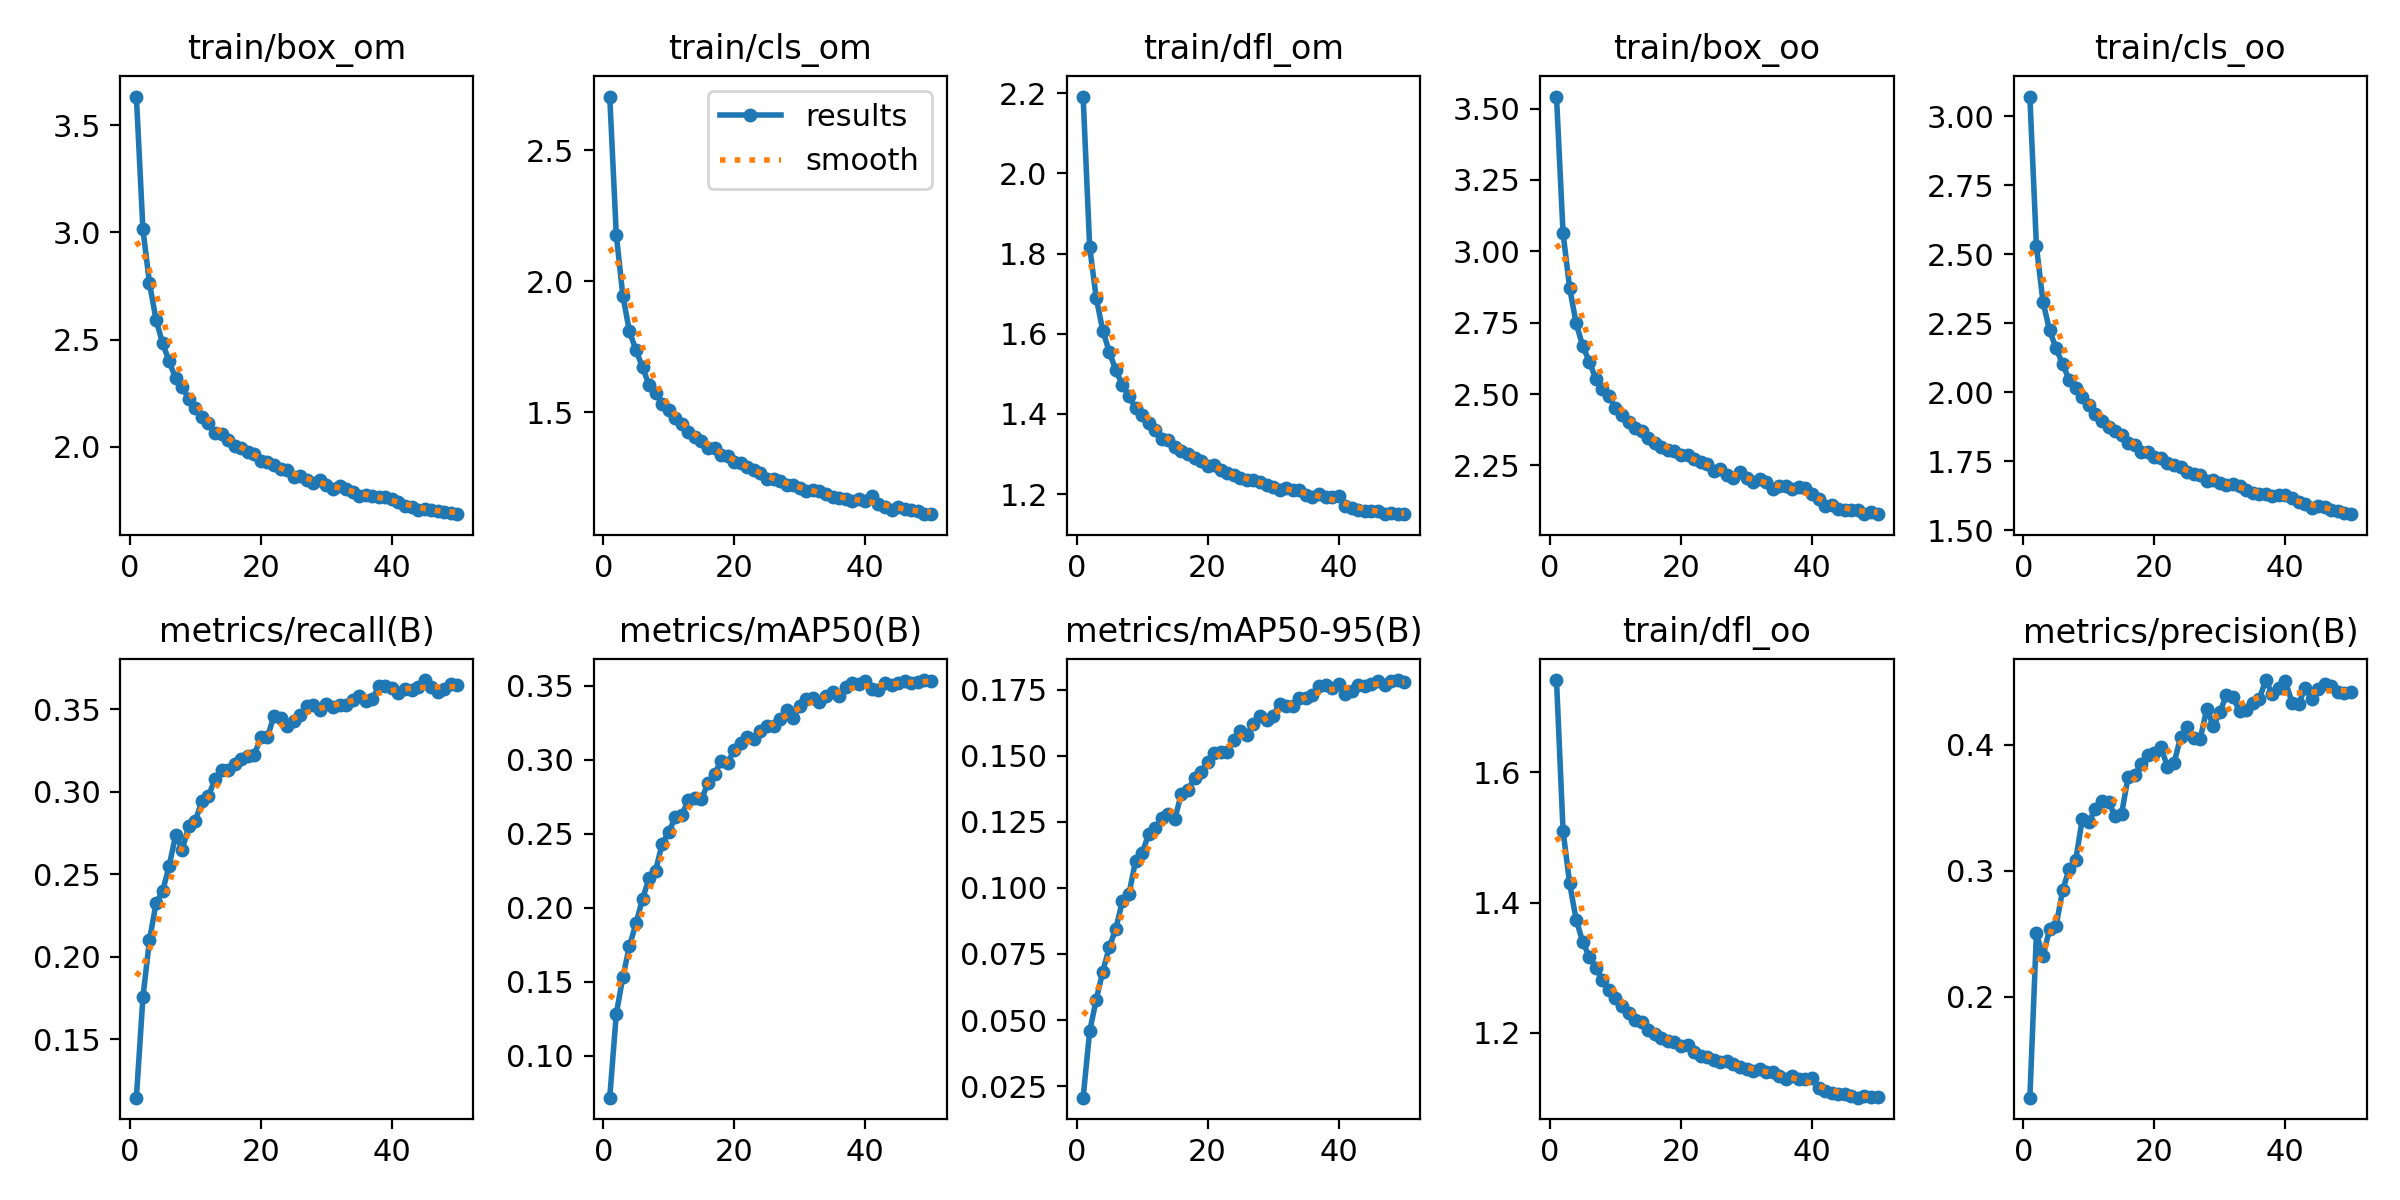

Values plotted in this chart, from the file beside it:
epoch, train/box_om, train/cls_om, train/dfl_om, train/box_oo, train/cls_oo, train/dfl_oo, metrics/precision(B), metrics/recall(B), metrics/mAP50(B), metrics/mAP50-95(B), val/box_om, val/cls_om, val/dfl_om, val/box_oo, val/cls_oo, val/dfl_oo, lr/pg0, lr/pg1, lr/pg2
1, 3.634, 2.704, 2.192, 3.542, 3.072, 1.741, 0.12, 0.1144, 0.07166, 0.02061, 3.191, 2.599, 1.916, 3.152, 3.208, 1.577, 0.06672, 3.3311e-05, 3.3311e-05
2, 3.014, 2.177, 1.817, 3.064, 2.53, 1.51, 0.2505, 0.1753, 0.1283, 0.04575, 2.829, 2.084, 1.7, 2.883, 2.401, 1.433, 0.03342, 6.5325e-05, 6.5325e-05
3, 2.764, 1.944, 1.689, 2.873, 2.328, 1.429, 0.2321, 0.21, 0.1532, 0.0577, 2.626, 1.895, 1.623, 2.737, 2.278, 1.378, 0.0001186, 9.6018e-05, 9.6018e-05
4, 2.593, 1.809, 1.608, 2.748, 2.226, 1.374, 0.2537, 0.2323, 0.174, 0.06836, 2.489, 1.793, 1.543, 2.653, 2.188, 1.329, 9.406e-05, 9.406e-05, 9.406e-05
5, 2.484, 1.737, 1.555, 2.668, 2.16, 1.34, 0.2564, 0.2397, 0.1894, 0.07761, 2.414, 1.73, 1.494, 2.609, 2.156, 1.302, 9.406e-05, 9.406e-05, 9.406e-05
6, 2.399, 1.672, 1.509, 2.614, 2.103, 1.317, 0.2845, 0.255, 0.206, 0.08464, 2.307, 1.653, 1.457, 2.533, 2.078, 1.287, 9.208e-05, 9.208e-05, 9.208e-05
7, 2.32, 1.603, 1.472, 2.554, 2.046, 1.3, 0.3016, 0.2739, 0.22, 0.09506, 2.255, 1.601, 1.431, 2.476, 2.042, 1.269, 9.01e-05, 9.01e-05, 9.01e-05
8, 2.281, 1.575, 1.444, 2.519, 2.014, 1.281, 0.3087, 0.265, 0.2251, 0.09773, 2.221, 1.606, 1.398, 2.481, 2.06, 1.258, 8.812e-05, 8.812e-05, 8.812e-05
9, 2.221, 1.532, 1.415, 2.493, 1.984, 1.265, 0.341, 0.2791, 0.2434, 0.1102, 2.143, 1.524, 1.373, 2.395, 1.972, 1.234, 8.614e-05, 8.614e-05, 8.614e-05
10, 2.181, 1.509, 1.397, 2.45, 1.955, 1.254, 0.339, 0.2824, 0.2511, 0.1131, 2.13, 1.497, 1.359, 2.409, 1.951, 1.225, 8.416e-05, 8.416e-05, 8.416e-05
11, 2.142, 1.477, 1.377, 2.425, 1.922, 1.242, 0.3486, 0.2945, 0.2612, 0.1203, 2.085, 1.48, 1.346, 2.357, 1.943, 1.216, 8.218e-05, 8.218e-05, 8.218e-05
12, 2.111, 1.454, 1.359, 2.403, 1.897, 1.231, 0.3553, 0.2973, 0.2625, 0.1227, 2.062, 1.446, 1.327, 2.342, 1.892, 1.209, 8.02e-05, 8.02e-05, 8.02e-05
13, 2.063, 1.424, 1.338, 2.381, 1.874, 1.219, 0.3545, 0.3078, 0.2731, 0.1264, 2.033, 1.434, 1.318, 2.325, 1.887, 1.202, 7.822e-05, 7.822e-05, 7.822e-05
14, 2.059, 1.404, 1.336, 2.372, 1.86, 1.217, 0.3435, 0.313, 0.2744, 0.1279, 2.024, 1.422, 1.305, 2.321, 1.88, 1.2, 7.624e-05, 7.624e-05, 7.624e-05
15, 2.034, 1.39, 1.319, 2.346, 1.847, 1.205, 0.3453, 0.3129, 0.2736, 0.1262, 2.011, 1.415, 1.298, 2.317, 1.887, 1.188, 7.426e-05, 7.426e-05, 7.426e-05
16, 2.004, 1.363, 1.307, 2.328, 1.817, 1.198, 0.3747, 0.3167, 0.2842, 0.1357, 1.973, 1.366, 1.287, 2.282, 1.834, 1.181, 7.228e-05, 7.228e-05, 7.228e-05
17, 1.994, 1.365, 1.299, 2.316, 1.808, 1.193, 0.3759, 0.3199, 0.2904, 0.1372, 1.959, 1.369, 1.274, 2.268, 1.841, 1.177, 7.03e-05, 7.03e-05, 7.03e-05
18, 1.974, 1.339, 1.29, 2.304, 1.785, 1.187, 0.3846, 0.3219, 0.2993, 0.1415, 1.945, 1.34, 1.265, 2.268, 1.794, 1.168, 6.832e-05, 6.832e-05, 6.832e-05
19, 1.968, 1.332, 1.284, 2.3, 1.784, 1.186, 0.3917, 0.3224, 0.298, 0.144, 1.935, 1.339, 1.258, 2.26, 1.802, 1.168, 6.634e-05, 6.634e-05, 6.634e-05
20, 1.935, 1.311, 1.271, 2.288, 1.768, 1.179, 0.3935, 0.333, 0.3069, 0.1476, 1.916, 1.317, 1.254, 2.242, 1.778, 1.167, 6.436e-05, 6.436e-05, 6.436e-05
21, 1.929, 1.306, 1.272, 2.285, 1.764, 1.181, 0.3979, 0.333, 0.3115, 0.151, 1.903, 1.314, 1.248, 2.251, 1.778, 1.162, 6.238e-05, 6.238e-05, 6.238e-05
22, 1.915, 1.289, 1.26, 2.272, 1.745, 1.171, 0.3826, 0.3462, 0.3156, 0.1514, 1.898, 1.294, 1.243, 2.221, 1.758, 1.156, 6.04e-05, 6.04e-05, 6.04e-05
23, 1.899, 1.278, 1.252, 2.262, 1.736, 1.165, 0.3854, 0.3445, 0.3144, 0.1516, 1.883, 1.298, 1.241, 2.223, 1.765, 1.155, 5.842e-05, 5.842e-05, 5.842e-05
24, 1.89, 1.267, 1.247, 2.253, 1.729, 1.163, 0.406, 0.3401, 0.3195, 0.1562, 1.855, 1.274, 1.231, 2.198, 1.744, 1.151, 5.644e-05, 5.644e-05, 5.644e-05
25, 1.861, 1.247, 1.24, 2.229, 1.713, 1.159, 0.4143, 0.3426, 0.3228, 0.1593, 1.856, 1.276, 1.232, 2.192, 1.743, 1.148, 5.446e-05, 5.446e-05, 5.446e-05
26, 1.864, 1.244, 1.235, 2.237, 1.706, 1.156, 0.4056, 0.3465, 0.3227, 0.158, 1.851, 1.259, 1.229, 2.192, 1.714, 1.152, 5.248e-05, 5.248e-05, 5.248e-05
27, 1.845, 1.238, 1.236, 2.218, 1.7, 1.157, 0.4047, 0.352, 0.3278, 0.162, 1.837, 1.264, 1.22, 2.188, 1.72, 1.144, 5.05e-05, 5.05e-05, 5.05e-05
28, 1.834, 1.224, 1.23, 2.204, 1.681, 1.152, 0.4283, 0.3525, 0.334, 0.165, 1.823, 1.259, 1.216, 2.158, 1.722, 1.139, 4.852e-05, 4.852e-05, 4.852e-05
29, 1.843, 1.223, 1.222, 2.227, 1.683, 1.148, 0.4148, 0.3498, 0.3283, 0.1634, 1.826, 1.258, 1.215, 2.175, 1.732, 1.14, 4.654e-05, 4.654e-05, 4.654e-05
30, 1.823, 1.21, 1.219, 2.207, 1.672, 1.145, 0.4258, 0.3533, 0.3362, 0.1651, 1.82, 1.248, 1.213, 2.178, 1.707, 1.139, 4.456e-05, 4.456e-05, 4.456e-05
31, 1.803, 1.198, 1.211, 2.192, 1.665, 1.142, 0.4393, 0.3514, 0.3414, 0.1698, 1.815, 1.236, 1.208, 2.172, 1.694, 1.137, 4.258e-05, 4.258e-05, 4.258e-05
32, 1.818, 1.203, 1.216, 2.203, 1.668, 1.145, 0.4375, 0.3527, 0.3415, 0.1687, 1.807, 1.242, 1.21, 2.159, 1.693, 1.135, 4.06e-05, 4.06e-05, 4.06e-05
33, 1.805, 1.201, 1.211, 2.191, 1.662, 1.14, 0.4267, 0.3524, 0.3394, 0.1688, 1.795, 1.214, 1.198, 2.158, 1.683, 1.131, 3.862e-05, 3.862e-05, 3.862e-05
34, 1.788, 1.186, 1.209, 2.166, 1.648, 1.14, 0.4278, 0.3555, 0.3432, 0.1719, 1.789, 1.213, 1.194, 2.147, 1.67, 1.126, 3.664e-05, 3.664e-05, 3.664e-05
35, 1.772, 1.175, 1.197, 2.178, 1.636, 1.134, 0.4332, 0.3579, 0.346, 0.1719, 1.786, 1.203, 1.191, 2.154, 1.664, 1.128, 3.466e-05, 3.466e-05, 3.466e-05
36, 1.777, 1.171, 1.194, 2.179, 1.631, 1.13, 0.4362, 0.3552, 0.3431, 0.1729, 1.775, 1.202, 1.191, 2.141, 1.668, 1.129, 3.268e-05, 3.268e-05, 3.268e-05
37, 1.773, 1.171, 1.2, 2.169, 1.633, 1.134, 0.4513, 0.3561, 0.3495, 0.1765, 1.768, 1.189, 1.192, 2.131, 1.647, 1.125, 3.07e-05, 3.07e-05, 3.07e-05
38, 1.766, 1.162, 1.192, 2.174, 1.625, 1.129, 0.44, 0.3641, 0.352, 0.1769, 1.769, 1.193, 1.189, 2.141, 1.655, 1.123, 2.872e-05, 2.872e-05, 2.872e-05
39, 1.767, 1.17, 1.193, 2.171, 1.63, 1.129, 0.4447, 0.3644, 0.351, 0.1758, 1.761, 1.188, 1.184, 2.131, 1.65, 1.124, 2.674e-05, 2.674e-05, 2.674e-05
40, 1.757, 1.161, 1.196, 2.152, 1.628, 1.131, 0.4504, 0.363, 0.3535, 0.1771, 1.757, 1.181, 1.184, 2.119, 1.638, 1.122, 2.476e-05, 2.476e-05, 2.476e-05
41, 1.744, 1.18, 1.169, 2.133, 1.617, 1.115, 0.4335, 0.3597, 0.3482, 0.1733, 1.776, 1.216, 1.188, 2.146, 1.662, 1.129, 2.278e-05, 2.278e-05, 2.278e-05
42, 1.726, 1.15, 1.165, 2.108, 1.603, 1.11, 0.4323, 0.3623, 0.3473, 0.1745, 1.769, 1.208, 1.184, 2.138, 1.673, 1.124, 2.08e-05, 2.08e-05, 2.08e-05
43, 1.721, 1.139, 1.16, 2.111, 1.596, 1.108, 0.4447, 0.3619, 0.3518, 0.1768, 1.76, 1.195, 1.177, 2.13, 1.658, 1.118, 1.882e-05, 1.882e-05, 1.882e-05
44, 1.706, 1.127, 1.157, 2.098, 1.581, 1.107, 0.4361, 0.3635, 0.3504, 0.1764, 1.762, 1.202, 1.182, 2.128, 1.665, 1.123, 1.684e-05, 1.684e-05, 1.684e-05
45, 1.712, 1.137, 1.159, 2.093, 1.589, 1.106, 0.4442, 0.3678, 0.3518, 0.1772, 1.755, 1.188, 1.175, 2.125, 1.651, 1.118, 1.486e-05, 1.486e-05, 1.486e-05
46, 1.707, 1.133, 1.157, 2.094, 1.585, 1.103, 0.4479, 0.3633, 0.3533, 0.1783, 1.752, 1.184, 1.176, 2.123, 1.642, 1.117, 1.288e-05, 1.288e-05, 1.288e-05
47, 1.699, 1.127, 1.15, 2.093, 1.575, 1.101, 0.4469, 0.3607, 0.3518, 0.1769, 1.756, 1.191, 1.179, 2.129, 1.645, 1.121, 1.09e-05, 1.09e-05, 1.09e-05
48, 1.696, 1.123, 1.153, 2.079, 1.57, 1.103, 0.4416, 0.3625, 0.3528, 0.1782, 1.749, 1.18, 1.173, 2.118, 1.64, 1.116, 8.92e-06, 8.92e-06, 8.92e-06
49, 1.69, 1.111, 1.151, 2.086, 1.564, 1.102, 0.4411, 0.3653, 0.3539, 0.1787, 1.75, 1.175, 1.173, 2.118, 1.637, 1.116, 6.94e-06, 6.94e-06, 6.94e-06
50, 1.686, 1.111, 1.15, 2.08, 1.559, 1.101, 0.442, 0.3645, 0.3535, 0.1778, 1.748, 1.177, 1.174, 2.127, 1.639, 1.119, 4.96e-06, 4.96e-06, 4.96e-06
